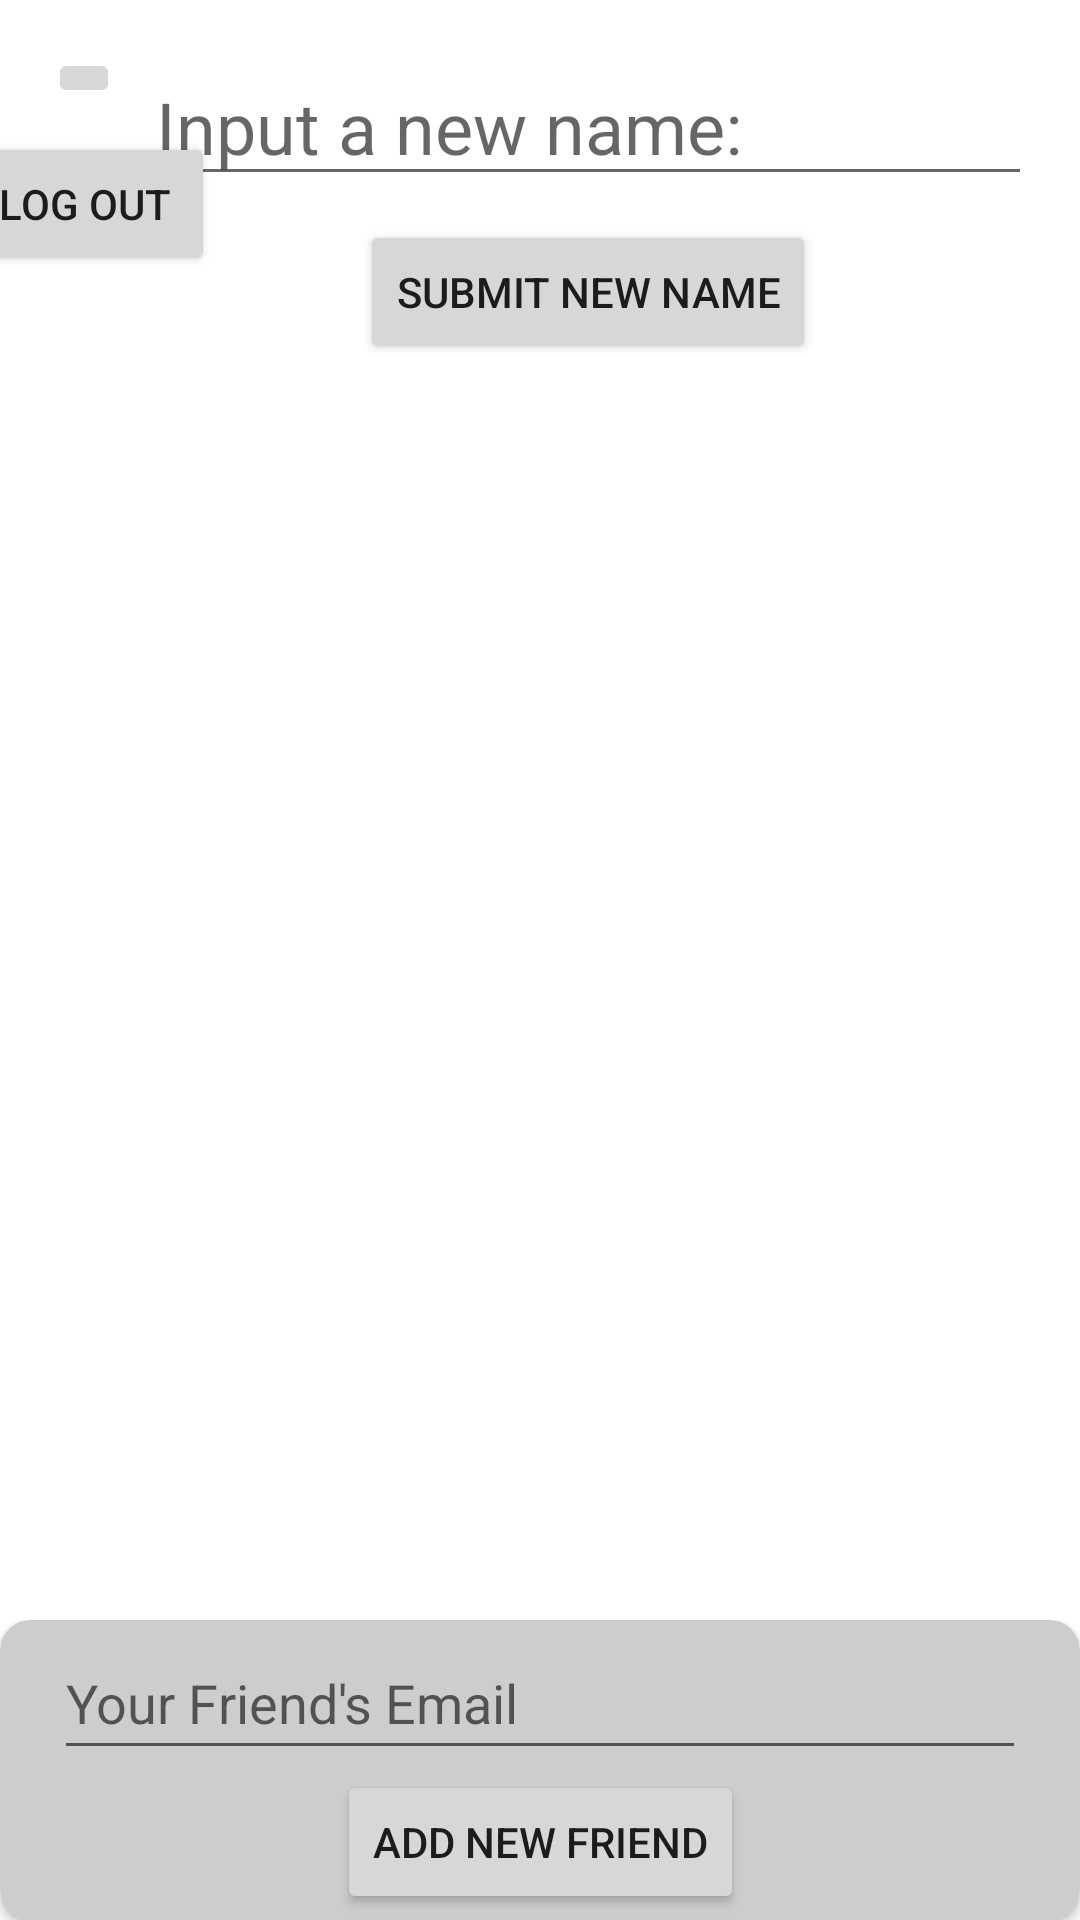

Layout XML and referenced resources for this Android screen:
<!-- AndroidManifest.xml: application theme Theme.CS5520_InClass_Yijing8138 -->
<!-- res/layout/fragment_main_page.xml -->
<?xml version="1.0" encoding="utf-8"?>
<androidx.constraintlayout.widget.ConstraintLayout xmlns:android="http://schemas.android.com/apk/res/android"
xmlns:app="http://schemas.android.com/apk/res-auto"
xmlns:tools="http://schemas.android.com/tools"
android:id="@+id/mainPageLayout"
android:layout_width="match_parent"
android:layout_height="match_parent"
tools:context=".InClass08.MainPageFragment" >

    <ImageButton
        android:id="@+id/userProfilePhoto"
        android:layout_width="wrap_content"
        android:layout_height="wrap_content"
        android:layout_marginStart="16dp"
        android:layout_marginTop="16dp"
        app:layout_constraintStart_toStartOf="parent"
        app:layout_constraintTop_toTopOf="parent"
        tools:src="@drawable/avatar_f_1" />

    <EditText
        android:id="@+id/userNameShowInTitle"
        android:layout_width="0dp"
        android:layout_height="wrap_content"
        android:layout_marginStart="8dp"
        android:layout_marginTop="16dp"
        android:layout_marginEnd="16dp"
        android:hint="@string/InputNewName"
        android:textSize="24sp"
        app:layout_constraintEnd_toEndOf="parent"
        app:layout_constraintStart_toEndOf="@+id/userProfilePhoto"
        app:layout_constraintTop_toTopOf="parent" />

    <Button
        android:id="@+id/submitNewNameButton"
        android:layout_width="wrap_content"
        android:layout_height="wrap_content"
        android:layout_marginTop="8dp"
        android:text="@string/SubmitNewName"
        app:layout_constraintEnd_toEndOf="@+id/userNameShowInTitle"
        app:layout_constraintStart_toStartOf="@+id/userNameShowInTitle"
        app:layout_constraintTop_toBottomOf="@+id/userNameShowInTitle" />

    <Button
        android:id="@+id/logoutButton"
        android:layout_width="wrap_content"
        android:layout_height="wrap_content"
        android:layout_marginTop="8dp"
        android:text="@string/Logout"
        app:layout_constraintEnd_toEndOf="@+id/userProfilePhoto"
        app:layout_constraintHorizontal_bias="0.51"
        app:layout_constraintStart_toStartOf="@+id/userProfilePhoto"
        app:layout_constraintTop_toBottomOf="@+id/userProfilePhoto" />

    <androidx.recyclerview.widget.RecyclerView
        android:id="@+id/recycleViewOfFriend"
        android:layout_width="match_parent"
        android:layout_height="0dp"
        android:layout_marginTop="8dp"
        app:layout_constraintBottom_toTopOf="@+id/userPanel"
        app:layout_constraintEnd_toEndOf="parent"
        app:layout_constraintStart_toStartOf="parent"
        app:layout_constraintTop_toBottomOf="@+id/logoutButton" />

    <FrameLayout
        android:id="@+id/userPanel"
        android:layout_width="match_parent"
        android:layout_height="wrap_content"
        app:layout_constraintBottom_toBottomOf="parent"
        app:layout_constraintEnd_toEndOf="parent"
        app:layout_constraintStart_toStartOf="parent">

        <androidx.cardview.widget.CardView
            android:layout_width="match_parent"
            android:layout_height="wrap_content"
            app:cardBackgroundColor="#CDCDCD"
            app:cardCornerRadius="10dp"
            app:cardElevation="2dp"
            app:contentPadding="2dp">

            <androidx.constraintlayout.widget.ConstraintLayout
                android:layout_width="match_parent"
                android:layout_height="match_parent">

                <Button
                    android:id="@+id/addNewFriendButton"
                    android:layout_width="wrap_content"
                    android:layout_height="wrap_content"
                    android:text="@string/AddNewFriend"
                    app:layout_constraintBottom_toBottomOf="parent"
                    app:layout_constraintEnd_toEndOf="parent"
                    app:layout_constraintStart_toStartOf="parent" />

                <EditText
                    android:id="@+id/editTextNewFriendEmail"
                    android:layout_width="0dp"
                    android:layout_height="wrap_content"
                    android:layout_marginStart="16dp"
                    android:layout_marginEnd="16dp"
                    android:ems="10"
                    android:hint="@string/EnterYourFriendEmail"
                    android:inputType="textEmailAddress"
                    android:minHeight="48dp"
                    app:layout_constraintBottom_toTopOf="@+id/addNewFriendButton"
                    app:layout_constraintEnd_toEndOf="parent"
                    app:layout_constraintStart_toStartOf="parent" />

            </androidx.constraintlayout.widget.ConstraintLayout>
        </androidx.cardview.widget.CardView>

    </FrameLayout>
</androidx.constraintlayout.widget.ConstraintLayout>
<!-- resources referenced by this layout -->
<resources>
  <string name="AddNewFriend">Add New Friend</string>
  <string name="EnterYourFriendEmail">Your Friend\'s Email</string>
  <string name="InputNewName">Input a new name:</string>
  <string name="Logout">Log Out</string>
  <string name="SubmitNewName">Submit New Name</string>
  <style name="Theme.CS5520_InClass_Yijing8138" parent="Theme.MaterialComponents.DayNight.DarkActionBar">
          
          <item name="colorPrimary">@color/purple_500</item>
          <item name="colorPrimaryVariant">@color/purple_700</item>
          <item name="colorOnPrimary">@color/white</item>
          
          <item name="colorSecondary">@color/teal_200</item>
          <item name="colorSecondaryVariant">@color/teal_700</item>
          <item name="colorOnSecondary">@color/black</item>
          
          <item name="android:statusBarColor">?attr/colorPrimaryVariant</item>
          
      </style>
  <!-- not gathered from this repository: default colours our renderer supplied (Android Studio template values) -->
  <color name="purple_500">#FF6200EE</color>
  <color name="purple_700">#FF3700B3</color>
  <color name="teal_200">#FF03DAC5</color>
  <color name="teal_700">#FF018786</color>
  <color name="black">#FF000000</color>
  <color name="white">#FFFFFFFF</color>
</resources>
